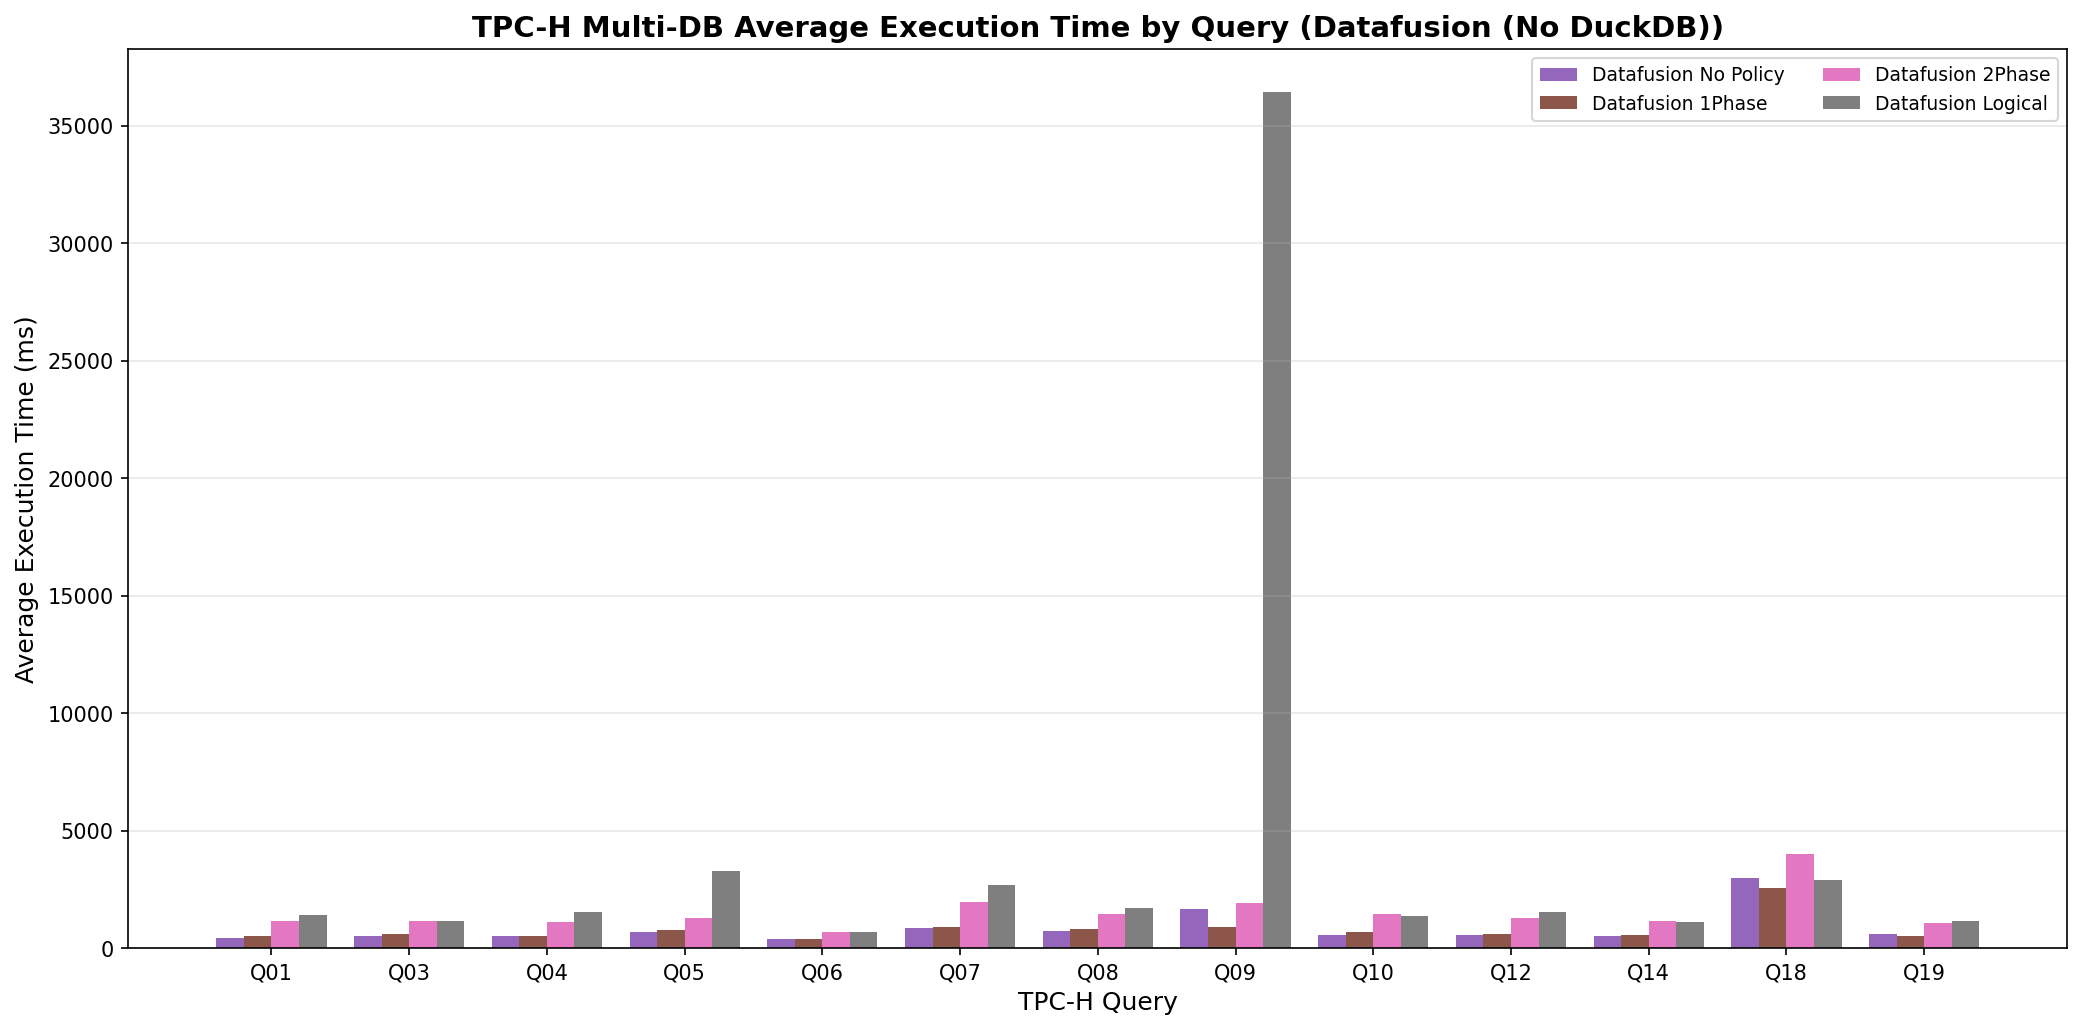

The table this chart was drawn from, first rows:
execution_number, datafusion_dfc_1phase_time_ms, datafusion_dfc_2phase_time_ms, datafusion_logical_time_ms, datafusion_time_ms, query_num, tpch_sf
1, 287.1, 609.8, 842.5, 312.4, 1, 1.0
2, 292.6, 544.4, 778.3, 306.2, 1, 1.0
3, 797.2, 1565, 1711, 539.2, 1, 1.0
4, 629.7, 1588, 1925, 502.9, 1, 1.0
5, 626.6, 1477, 1811, 509.6, 1, 1.0
6, 593.4, 1224, 1221, 545.6, 3, 1.0
7, 604.8, 1159, 1177, 531.1, 3, 1.0
8, 586.6, 1126, 1152, 518.4, 3, 1.0
9, 583.8, 1098, 1137, 525.3, 3, 1.0
10, 567.5, 1061, 1116, 518.7, 3, 1.0
11, 561.2, 1255, 1366, 662.2, 4, 1.0
12, 463.3, 1004, 1372, 427.9, 4, 1.0
13, 525.2, 1032, 1904, 530.4, 4, 1.0
14, 489.4, 1042, 1431, 457.7, 4, 1.0
15, 513.8, 1123, 1527, 447.1, 4, 1.0
16, 647.1, 1226, 3015, 580.2, 5, 1.0
17, 809.8, 1252, 3127, 593.8, 5, 1.0
18, 628.7, 1193, 2821, 604.7, 5, 1.0
19, 674.3, 1246, 3388, 611.9, 5, 1.0
20, 1115, 1503, 4151, 958.7, 5, 1.0
21, 508.7, 875.7, 747.1, 571, 6, 1.0
22, 343.6, 629.8, 634.4, 334.7, 6, 1.0
23, 344.7, 702, 687, 347.7, 6, 1.0
24, 362, 656.6, 645.3, 319.2, 6, 1.0
25, 389.7, 630.9, 621.2, 326.6, 6, 1.0
26, 833.1, 2353, 2811, 982.4, 7, 1.0
27, 1007, 2030, 2690, 958.4, 7, 1.0
28, 1001, 1743, 2570, 759.2, 7, 1.0
29, 795.6, 1943, 2438, 794.5, 7, 1.0
30, 758.5, 1745, 2865, 782, 7, 1.0
31, 980.7, 1660, 1706, 1010, 8, 1.0
32, 676.7, 1377, 1953, 601.2, 8, 1.0
33, 841.2, 1408, 1710, 708.7, 8, 1.0
34, 751, 1479, 1525, 767.8, 8, 1.0
35, 706, 1357, 1580, 639.5, 8, 1.0
36, 788.6, 1581, 36479, 1680, 9, 1.0
37, 826.8, 1931, 44675, 1644, 9, 1.0
38, 847.7, 1890, 34374, 1663, 9, 1.0
39, 784.8, 1724, 32017, 1579, 9, 1.0
40, 1208, 2481, 34631, 1691, 9, 1.0
41, 680.5, 1355, 1353, 578.2, 10, 1.0
42, 695.7, 1692, 1443, 565.4, 10, 1.0
43, 646.8, 1411, 1308, 541.1, 10, 1.0
44, 652.2, 1388, 1346, 562.9, 10, 1.0
45, 648, 1312, 1376, 603.3, 10, 1.0
46, 619.7, 1291, 1460, 586.7, 12, 1.0
47, 645.9, 1339, 2063, 608.5, 12, 1.0
48, 603.9, 1341, 1472, 548.4, 12, 1.0
49, 624.7, 1212, 1338, 527, 12, 1.0
50, 585, 1263, 1340, 572.7, 12, 1.0
51, 515.9, 1266, 1174, 514, 14, 1.0
52, 533.6, 1132, 990.3, 459.6, 14, 1.0
53, 528.1, 912.1, 972.9, 477.5, 14, 1.0
54, 775.5, 1161, 1083, 570.2, 14, 1.0
55, 504.9, 1324, 1330, 445.7, 14, 1.0
56, 2534, 4030, 2975, 2769, 18, 1.0
57, 2593, 3841, 2822, 2750, 18, 1.0
58, 2480, 3902, 2878, 3801, 18, 1.0
59, 2437, 4440, 2797, 2724, 18, 1.0
60, 2647, 3852, 3065, 2816, 18, 1.0
... 5 more rows
